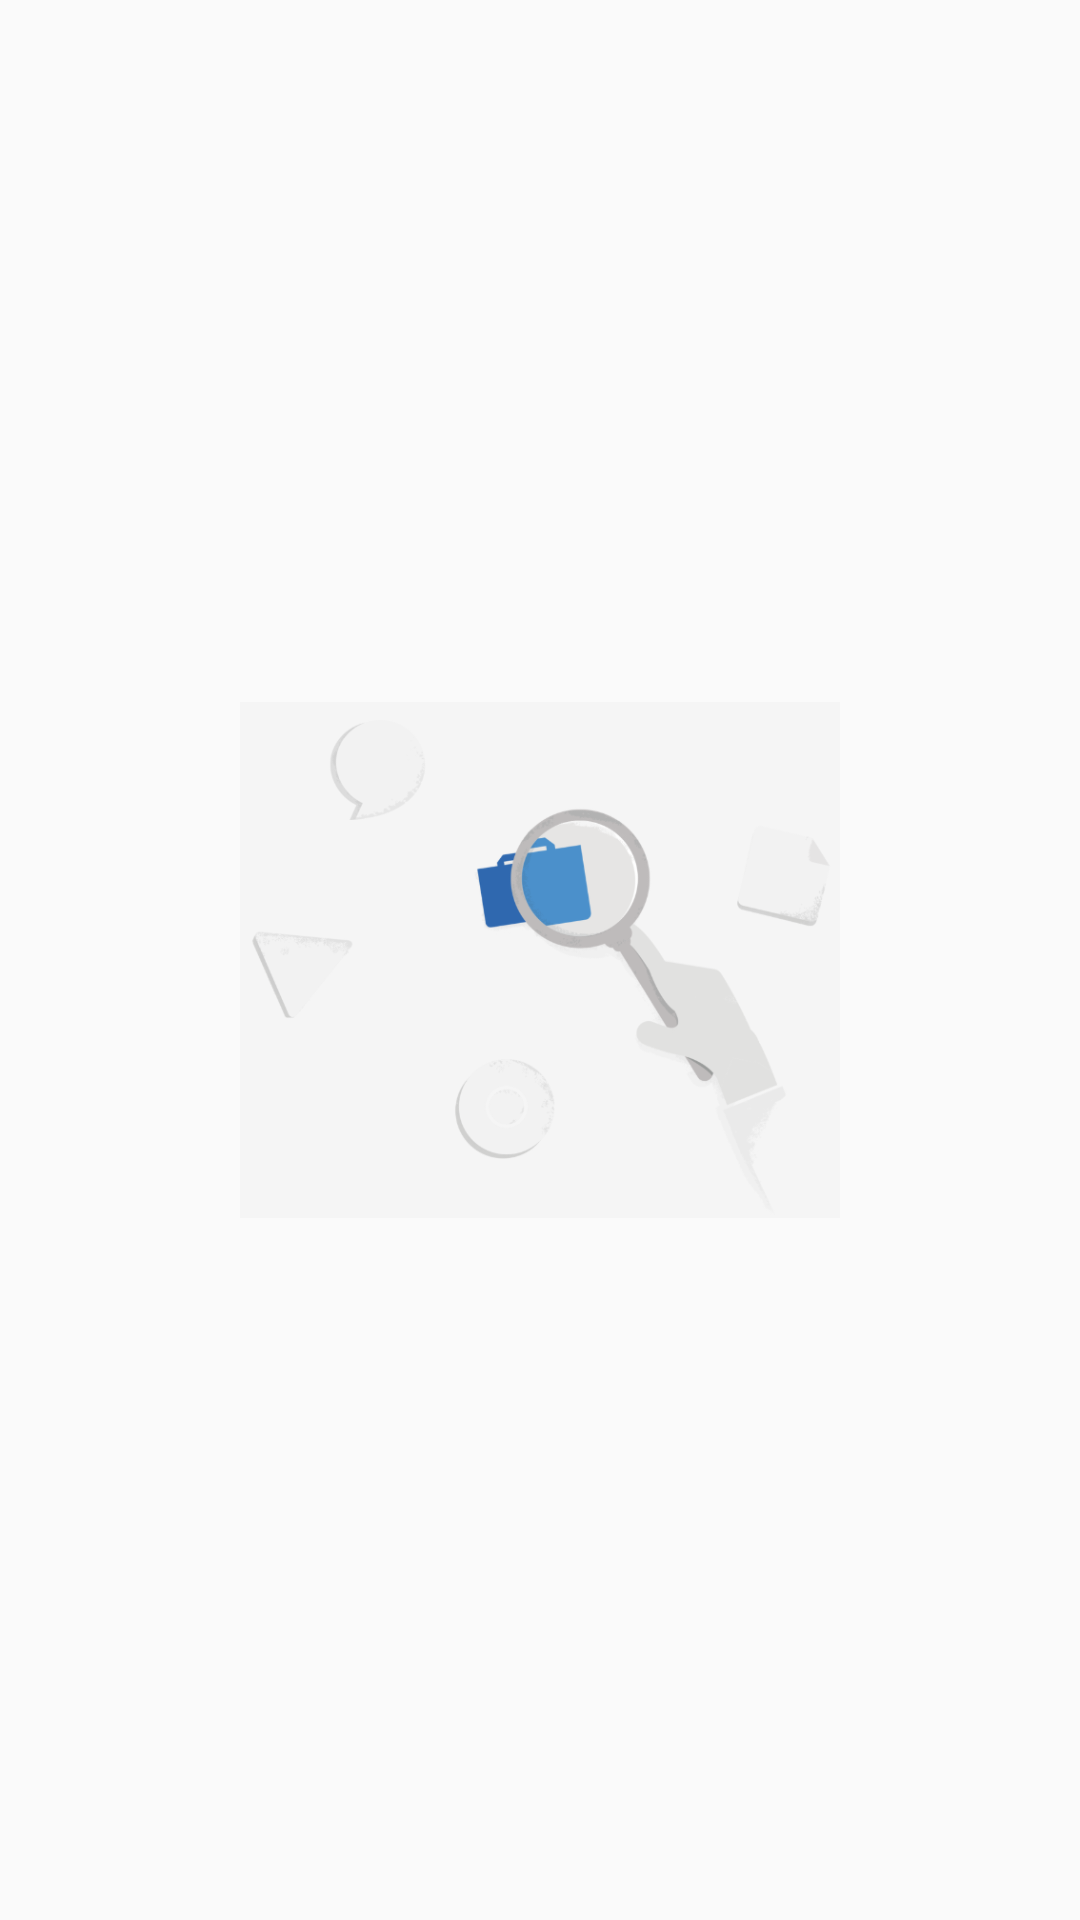

Produce the Android XML layout that renders to this screen, including the resource entries it uses.
<!-- AndroidManifest.xml: application theme AppTheme -->
<!-- res/layout/fragment_search_now.xml -->
<?xml version="1.0" encoding="utf-8"?>
<ImageView
  xmlns:android="http://schemas.android.com/apk/res/android"
  android:id="@+id/imageView"
  android:layout_width="match_parent"
  android:layout_height="wrap_content"
  android:clickable="true"
  android:contentDescription="@string/descSearchNowIV"
  android:focusable="true"
  android:padding="@dimen/paddingSearchIV"
  android:src="@drawable/search"/>
<!-- resources referenced by this layout -->
<resources>
  <dimen name="paddingSearchIV">80dp</dimen>
  <!-- drawable search: png bitmap (drawable, 57709 bytes) -->
  <style name="AppTheme" parent="Theme.AppCompat.Light.NoActionBar">
      
      <item name="colorPrimary">@color/colorPrimary</item>
      <item name="colorPrimaryDark">@color/colorPrimaryDark</item>
      <item name="colorAccent">@color/colorAccent</item>
      <item name="android:homeAsUpIndicator">@drawable/ic_arrow_back</item>
    </style>
  <color name="colorPrimary">#E0E0E0</color>
  <color name="colorPrimaryDark">#757575</color>
  <color name="colorAccent">#4FC3F7</color>
</resources>
